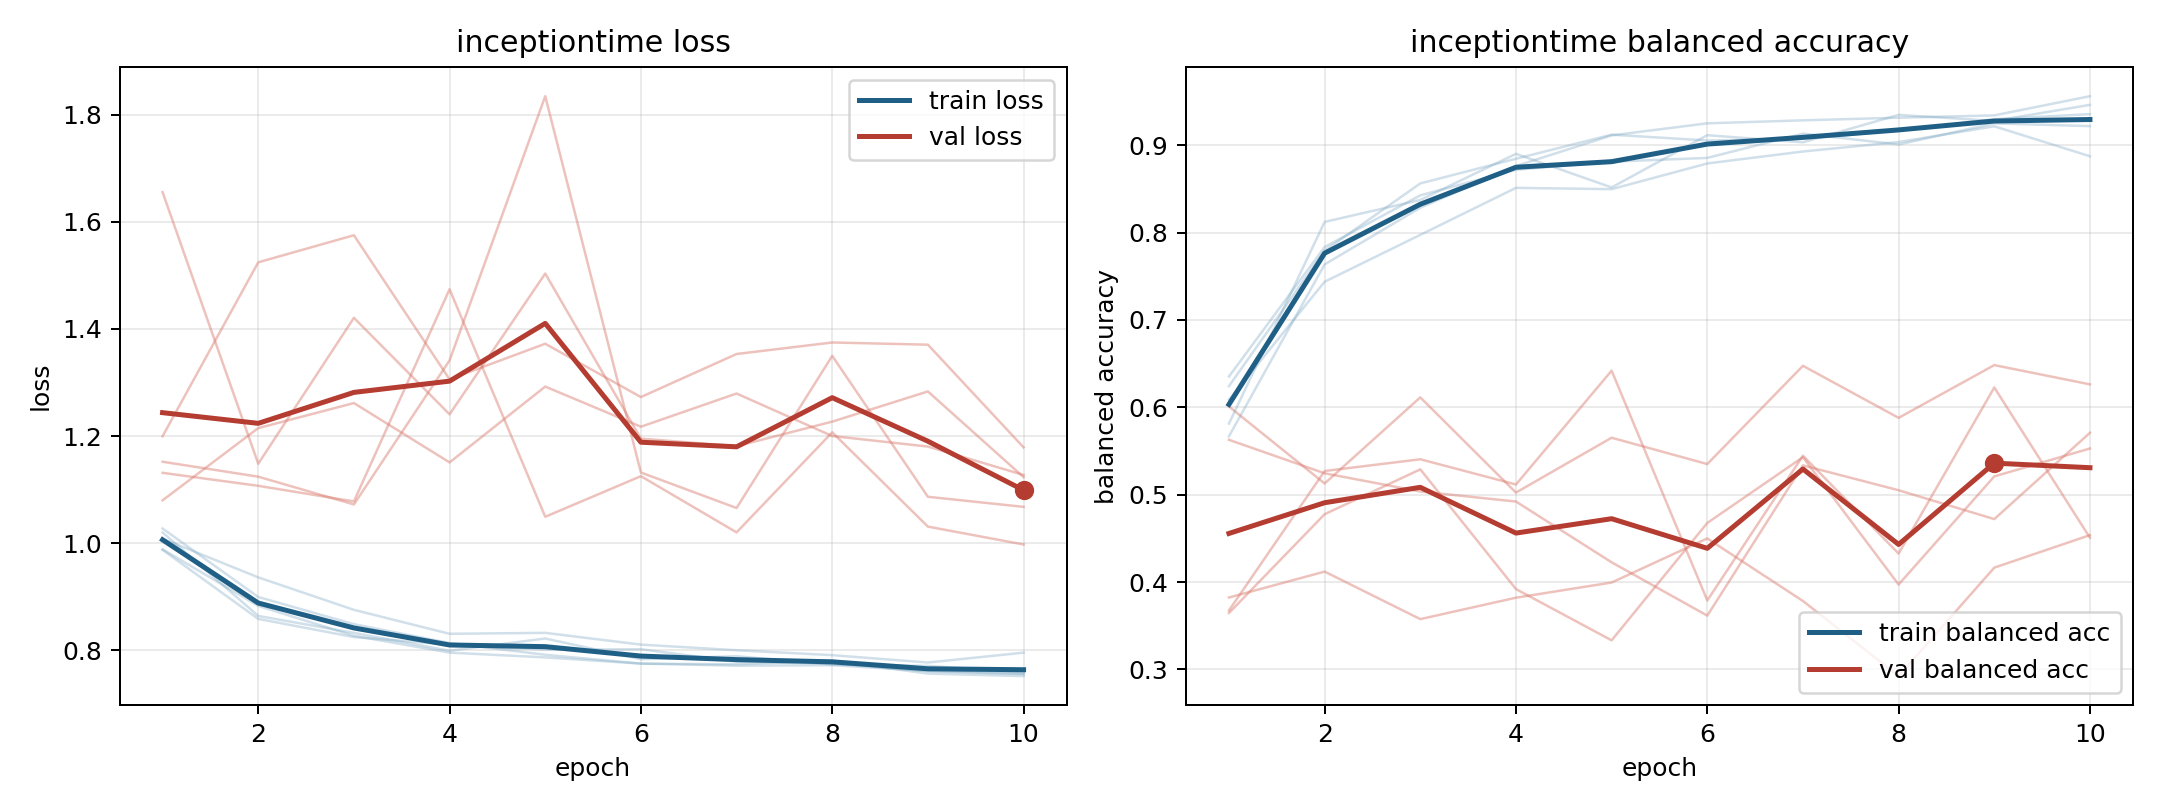

Data behind this chart, as committed beside it:
model, fold, epoch, train_loss, train_balanced_accuracy, val_loss, val_balanced_accuracy
inceptiontime, 1, 1, 0.9876, 0.6353, 1.131, 0.6009
inceptiontime, 1, 2, 0.8588, 0.7834, 1.107, 0.5128
inceptiontime, 1, 3, 0.8249, 0.8426, 1.078, 0.6114
inceptiontime, 1, 4, 0.8107, 0.8719, 1.474, 0.5024
inceptiontime, 1, 5, 0.8012, 0.8811, 1.049, 0.5652
inceptiontime, 1, 6, 0.8021, 0.8854, 1.125, 0.5351
inceptiontime, 1, 7, 0.7788, 0.9132, 1.02, 0.6475
inceptiontime, 1, 8, 0.7756, 0.9008, 1.207, 0.5879
inceptiontime, 1, 9, 0.7613, 0.9249, 1.031, 0.6483
inceptiontime, 1, 10, 0.7559, 0.9218, 0.9976, 0.6263
inceptiontime, 2, 1, 1.027, 0.5668, 1.08, 0.5628
inceptiontime, 2, 2, 0.8997, 0.7635, 1.215, 0.5245
inceptiontime, 2, 3, 0.849, 0.8284, 1.262, 0.5036
inceptiontime, 2, 4, 0.8137, 0.8761, 1.151, 0.4922
inceptiontime, 2, 5, 0.7918, 0.9112, 1.292, 0.4226
inceptiontime, 2, 6, 0.7754, 0.925, 1.217, 0.3616
inceptiontime, 2, 7, 0.7715, 0.9284, 1.279, 0.5335
inceptiontime, 2, 8, 0.7724, 0.9314, 1.2, 0.5051
inceptiontime, 2, 9, 0.7618, 0.9341, 1.18, 0.4721
inceptiontime, 2, 10, 0.7566, 0.9561, 1.127, 0.5709
inceptiontime, 3, 1, 1.008, 0.6088, 1.152, 0.3646
inceptiontime, 3, 2, 0.9363, 0.7437, 1.124, 0.4777
inceptiontime, 3, 3, 0.8757, 0.7974, 1.072, 0.529
inceptiontime, 3, 4, 0.831, 0.8511, 1.341, 0.392
inceptiontime, 3, 5, 0.8327, 0.8497, 1.834, 0.3333
inceptiontime, 3, 6, 0.8108, 0.8791, 1.132, 0.4677
inceptiontime, 3, 7, 0.8003, 0.8928, 1.066, 0.5429
inceptiontime, 3, 8, 0.7911, 0.9036, 1.35, 0.3972
inceptiontime, 3, 9, 0.7774, 0.9216, 1.087, 0.5209
inceptiontime, 3, 10, 0.7958, 0.8873, 1.068, 0.5529
inceptiontime, 4, 1, 1.02, 0.5814, 1.2, 0.3823
inceptiontime, 4, 2, 0.8643, 0.8122, 1.524, 0.412
inceptiontime, 4, 3, 0.8327, 0.8373, 1.575, 0.3576
inceptiontime, 4, 4, 0.7994, 0.8901, 1.306, 0.3821
inceptiontime, 4, 5, 0.8222, 0.8516, 1.372, 0.3995
inceptiontime, 4, 6, 0.7834, 0.9114, 1.273, 0.4499
inceptiontime, 4, 7, 0.7891, 0.9033, 1.353, 0.3783
inceptiontime, 4, 8, 0.7734, 0.9347, 1.375, 0.2924
inceptiontime, 4, 9, 0.7711, 0.9278, 1.371, 0.4165
inceptiontime, 4, 10, 0.7593, 0.9461, 1.179, 0.4538
inceptiontime, 5, 1, 0.9887, 0.6243, 1.655, 0.3675
inceptiontime, 5, 2, 0.883, 0.7791, 1.148, 0.5271
inceptiontime, 5, 3, 0.8273, 0.8562, 1.421, 0.5406
inceptiontime, 5, 4, 0.7958, 0.8844, 1.241, 0.5117
inceptiontime, 5, 5, 0.787, 0.912, 1.503, 0.642
inceptiontime, 5, 6, 0.7753, 0.9053, 1.195, 0.379
inceptiontime, 5, 7, 0.7741, 0.9072, 1.181, 0.5446
inceptiontime, 5, 8, 0.7809, 0.9168, 1.227, 0.4326
inceptiontime, 5, 9, 0.7567, 0.9298, 1.283, 0.6227
inceptiontime, 5, 10, 0.752, 0.9355, 1.123, 0.4507
